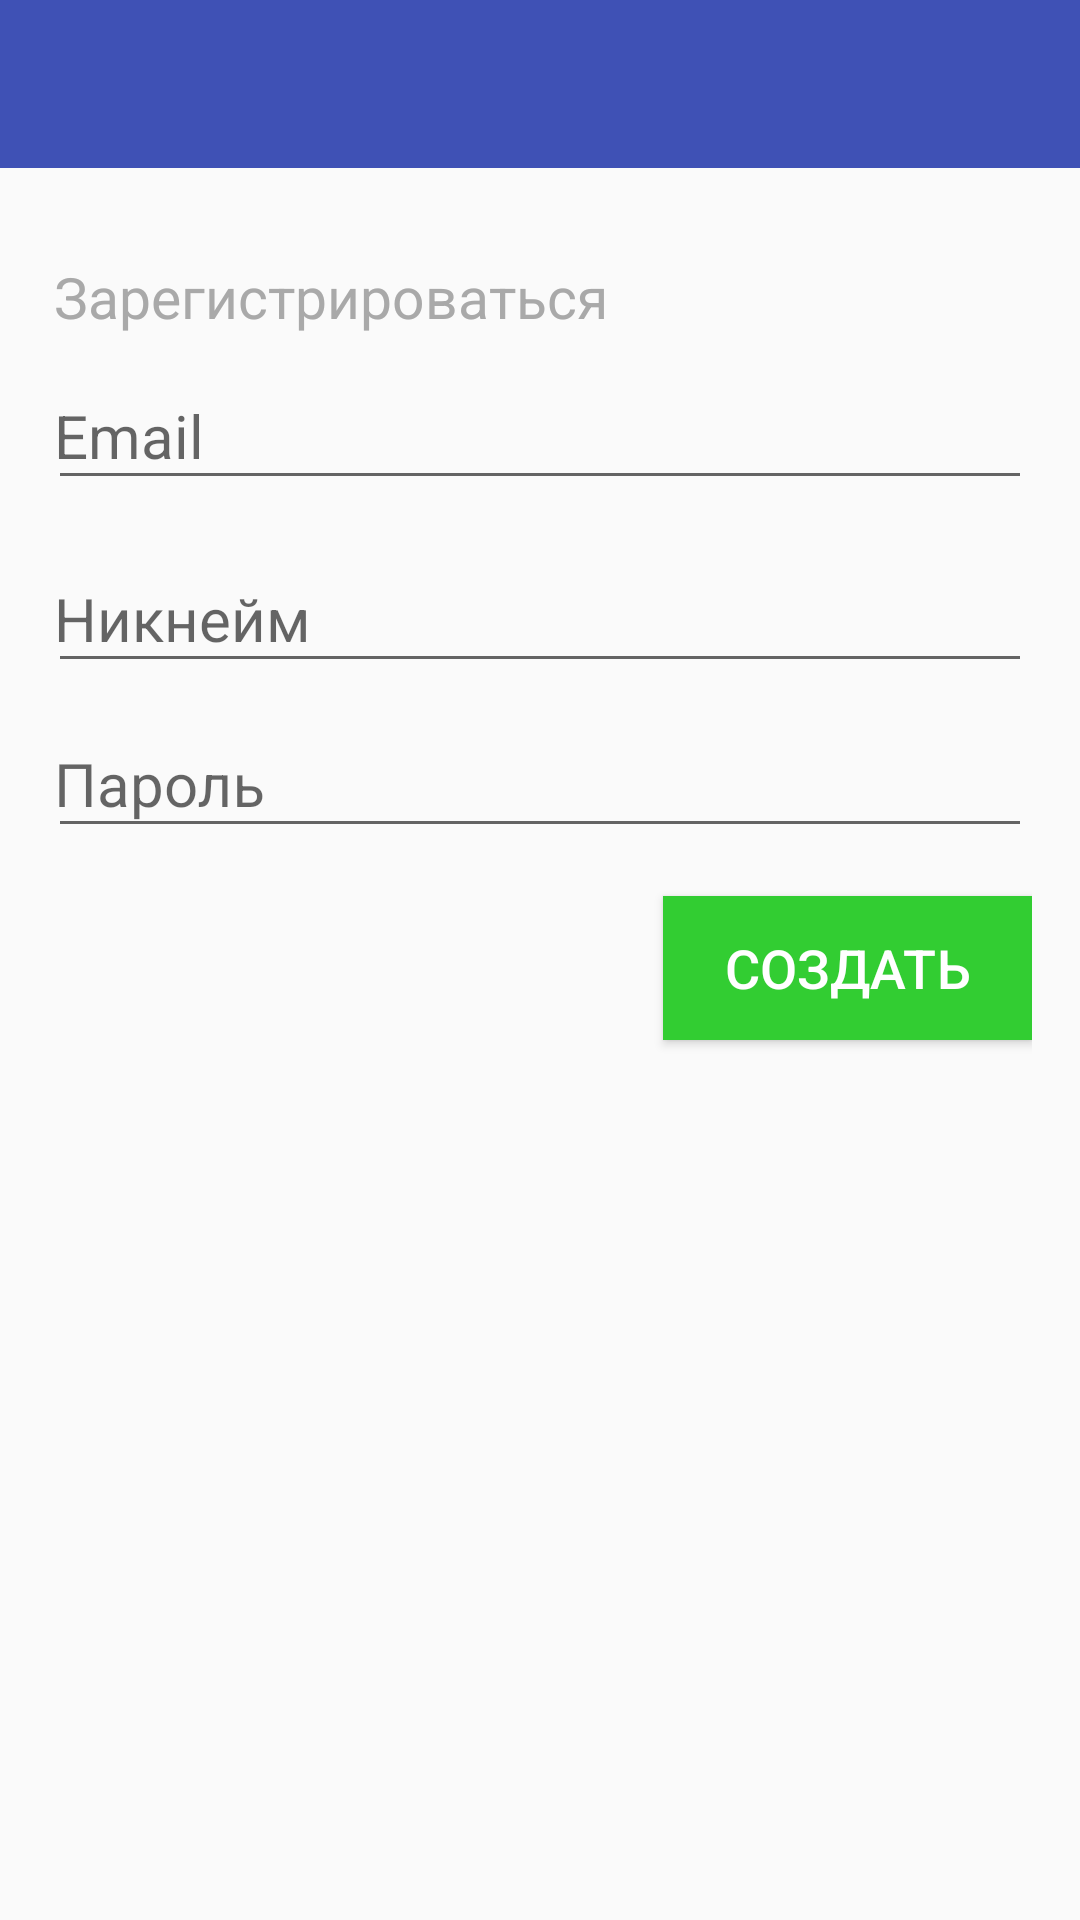

Reconstruct the res/layout file that produces this screen, plus the resources it refers to.
<!-- AndroidManifest.xml: application theme AppTheme -->
<!-- res/layout/activity_registration.xml -->
<?xml version="1.0" encoding="utf-8"?>
<RelativeLayout xmlns:android="http://schemas.android.com/apk/res/android"
    xmlns:tools="http://schemas.android.com/tools"
    android:layout_width="match_parent"
    android:layout_height="match_parent"
    tools:context="com.github.example.khala_im.authorization.RegistrationActivity">

    <include layout="@layout/toolbar"
        android:id="@+id/regToolBar"/>

    <LinearLayout
        android:layout_width="match_parent"
        android:layout_height="wrap_content"
        android:orientation="vertical"
        android:layout_marginTop="?attr/actionBarSize"
        android:paddingTop="30dp"
        android:paddingStart="16dp"
        android:paddingEnd="16dp">


        <TextView
            android:layout_width="wrap_content"
            android:layout_height="wrap_content"
            android:textSize="19sp"
            android:textColor="#A9A9A9"
            android:text="@string/Register"
            android:layout_marginStart="2dp"
            android:id="@+id/register"/>

        <android.support.design.widget.TextInputLayout
            android:layout_width="match_parent"
            android:layout_height="wrap_content"
            android:id="@+id/regEmail">

            <EditText
                android:layout_width="match_parent"
                android:layout_height="wrap_content"
                android:id="@+id/regEmailInput"
                android:hint="@string/Email"
                android:textSize="20sp"
                android:paddingStart="2dp"
                >
            </EditText>
        </android.support.design.widget.TextInputLayout>

        <android.support.design.widget.TextInputLayout
            android:layout_width="match_parent"
            android:layout_height="wrap_content"
            android:id="@+id/regInputName"
            android:layout_marginTop="6dp">

            <EditText
                android:layout_width="match_parent"
                android:layout_height="wrap_content"
                android:id="@+id/regInputNameInput"
                android:hint="@string/Nick"
                android:textSize="20sp"
                android:paddingStart="2dp"
                >
            </EditText>
        </android.support.design.widget.TextInputLayout>


        <android.support.design.widget.TextInputLayout
            android:layout_width="match_parent"
            android:layout_height="wrap_content"
            android:id="@+id/regInputPassword">

            <EditText
                android:layout_width="match_parent"
                android:layout_height="wrap_content"
                android:id="@+id/regInputPasswordInput"
                android:hint="@string/Password"
                android:textSize="20sp"
                android:layout_marginTop="0dp"
                android:paddingStart="2dp"
                >
            </EditText>
        </android.support.design.widget.TextInputLayout>

        <LinearLayout
            android:layout_width="match_parent"
            android:layout_height="wrap_content"
            android:orientation="horizontal">

            <View
                android:layout_width="match_parent"
                android:layout_height="wrap_content"
                android:layout_weight="3"/>

            <Button
                android:layout_width="match_parent"
                android:layout_height="wrap_content"
                android:layout_weight="5"
                android:id="@+id/registerButton"
                android:layout_centerHorizontal="true"
                android:layout_marginTop="16dp"
                android:background="@color/colorMyGreen"
                android:textSize="18sp"
                android:textColor="#FFFFFF"
                android:text="@string/Create"/>
        </LinearLayout>
    </LinearLayout>

</RelativeLayout>
<!-- res/layout/toolbar.xml (included above) -->
<?xml version="1.0" encoding="utf-8"?>
<android.support.design.widget.AppBarLayout
    xmlns:android="http://schemas.android.com/apk/res/android"
    xmlns:app="http://schemas.android.com/apk/res-auto"
    android:layout_width="match_parent"
    android:layout_height="wrap_content"
    android:id="@+id/regAppBar">

    <android.support.v7.widget.Toolbar
        android:layout_width="match_parent"
        android:layout_height="wrap_content"
        android:id="@+id/toolBar">

    </android.support.v7.widget.Toolbar>
</android.support.design.widget.AppBarLayout>
<!-- resources referenced by this layout -->
<resources>
  <color name="colorMyGreen">#32CD32</color>
  <string name="Create">СОЗДАТЬ</string>
  <string name="Email">Email</string>
  <string name="Nick">Никнейм</string>
  <string name="Password">Пароль</string>
  <string name="Register">Зарегистрироваться</string>
  <style name="AppTheme" parent="Theme.AppCompat.Light.NoActionBar">
          
          <item name="colorPrimary">@color/colorPrimary</item>
          <item name="colorPrimaryDark">@color/colorPrimaryDark</item>
          <item name="colorAccent">@color/colorMyGreen</item>
  
          <item name="drawerArrowStyle">@style/DrawerArrowStyle</item>
      </style>
  <color name="colorPrimary">#3F51B5</color>
  <color name="colorPrimaryDark">#303F9F</color>
  <style name="DrawerArrowStyle" parent="Base.Widget.AppCompat.DrawerArrowToggle">
          <item name="color">@android:color/white</item>
      </style>
</resources>
